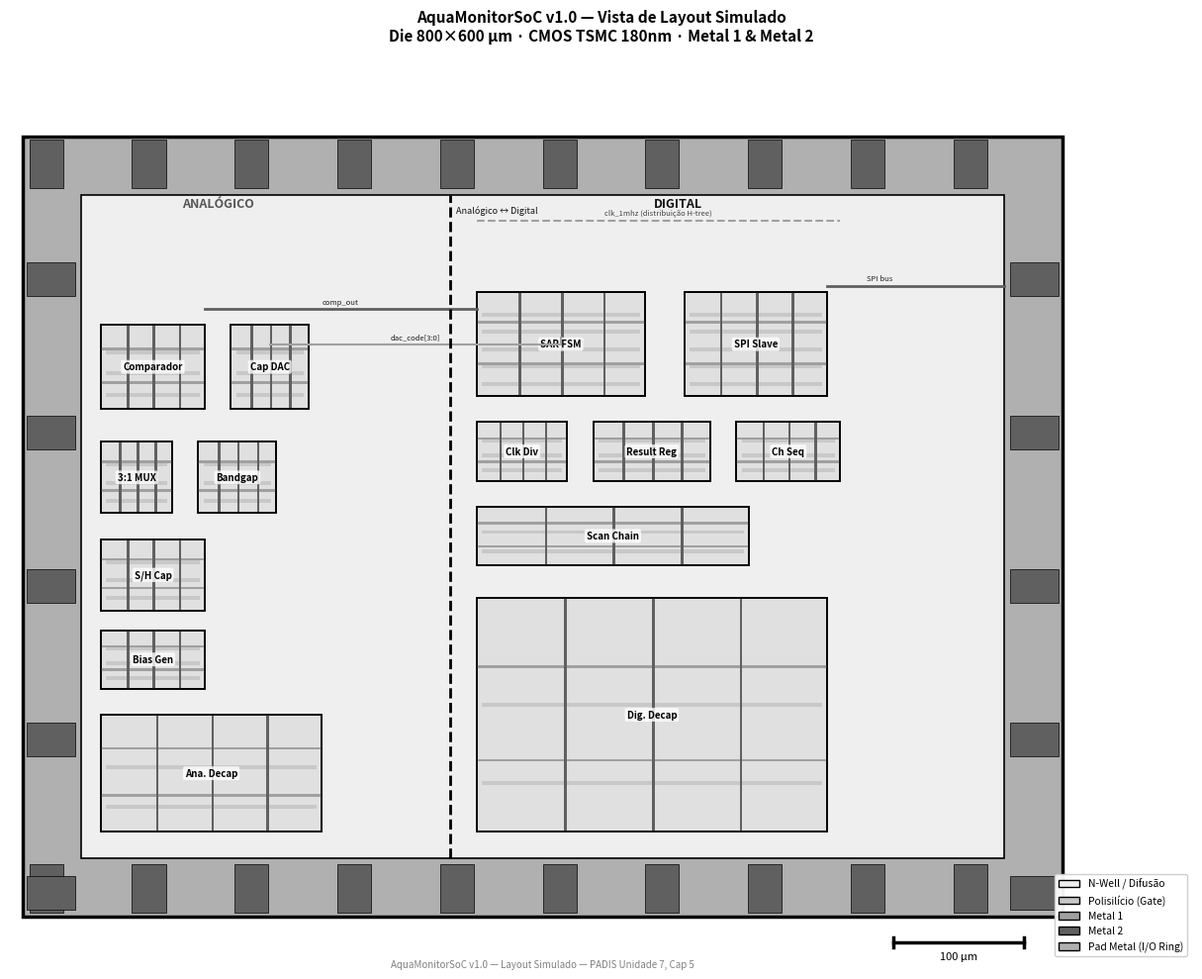

Generate this figure with matplotlib:
"""
gerar_layout_soc.py — AquaMonitorSoC v1.0
Simulated layout view. Block positions match floorplan exactly.
All labels inside block centres only, no overflow.
"""
import matplotlib
matplotlib.use('Agg')
import matplotlib.pyplot as plt
import matplotlib.patches as mpatches
import numpy as np

fig, ax = plt.subplots(figsize=(13, 10))
DIE_W, DIE_H = 800, 600
PAD = 45
rng = np.random.default_rng(42)

ax.set_xlim(-10, DIE_W + 100)
ax.set_ylim(-35, DIE_H + 65)
ax.set_aspect('equal')
ax.axis('off')
fig.patch.set_facecolor('white')
ax.set_title('AquaMonitorSoC v1.0 — Vista de Layout Simulado\n'
             'Die 800×600 µm · CMOS TSMC 180nm · Metal 1 & Metal 2',
             fontsize=11, fontweight='bold', pad=8)

# ─── Layer palette (grayscale) ────────────────────────────────────────────────
L = {'nwell': '#efefef', 'diff': '#e0e0e0', 'poly': '#c8c8c8',
     'metal1': '#a0a0a0', 'metal2': '#606060', 'pad': '#b0b0b0'}

def r(ax, x, y, w, h, fc, ec='none', lw=0.5, z=2):
    ax.add_patch(plt.Rectangle((x,y), w, h, fc=fc, ec=ec, lw=lw, zorder=z))

# ─── I/O ring ─────────────────────────────────────────────────────────────────
r(ax, 0, 0, DIE_W, DIE_H, L['pad'], 'black', 2.5, 1)
r(ax, PAD, PAD, DIE_W-2*PAD, DIE_H-2*PAD, L['nwell'], 'black', 1.2, 2)

# Pad cells
for i in range(10):
    px = 5 + i*(DIE_W-10)/10
    r(ax, px, 3,         26, PAD-8, L['metal2'], 'black', 0.5, 3)
    r(ax, px, DIE_H-PAD+5, 26, PAD-8, L['metal2'], 'black', 0.5, 3)
for i in range(5):
    py = 5 + i*(DIE_H-10)/5
    r(ax, 3,          py, PAD-8, 26, L['metal2'], 'black', 0.5, 3)
    r(ax, DIE_W-PAD+5, py, PAD-8, 26, L['metal2'], 'black', 0.5, 3)

SPLIT = PAD + int(0.40*(DIE_W-2*PAD))  # 333

# ─── Block drawing (diff + poly rows + metal1/2 routing stubs) ───────────────
def draw_blk(x, y, w, h, name, n_poly=3, z=5):
    r(ax, x, y, w, h, L['diff'], 'black', 1.2, z)
    # poly "gate fingers"
    if h > 20:
        pitch = h/(n_poly+1)
        for i in range(n_poly):
            r(ax, x+4, y+(i+0.6)*pitch, w-8, 3, L['poly'], z=z+1)
    # metal1 horizontals
    for frac in (0.30, 0.70):
        r(ax, x, y+h*frac, w, 2, L['metal1'], z=z+2)
    # metal2 verticals
    for frac in (0.25, 0.50, 0.75):
        r(ax, x+w*frac, y, 2, h, L['metal2'], z=z+2)
    # label centred, white background
    ax.text(x+w/2, y+h/2, name, ha='center', va='center',
            fontsize=7, fontweight='bold', zorder=z+3,
            bbox=dict(boxstyle='round,pad=0.2', fc='white', alpha=0.80, ec='none'))
    ax.add_patch(plt.Rectangle((x, y), w, h, fc='none', ec='black', lw=1.2, zorder=z+3))

AX  = PAD + 15
DX  = SPLIT + 20

# ── analog ────────────────────────────────────────────────────────────────────
draw_blk(AX,      390, 80, 65, 'Comparador')
draw_blk(AX+100,  390, 60, 65, 'Cap DAC')
draw_blk(AX,      310, 55, 55, '3:1 MUX')
draw_blk(AX+75,   310, 60, 55, 'Bandgap')
draw_blk(AX,      235, 80, 55, 'S/H Cap')
draw_blk(AX,      175, 80, 45, 'Bias Gen')
draw_blk(AX,       65,170, 90, 'Ana. Decap', n_poly=2)

# ── digital ───────────────────────────────────────────────────────────────────
draw_blk(DX,      400,130, 80, 'SAR FSM',   n_poly=5)
draw_blk(DX+160,  400,110, 80, 'SPI Slave', n_poly=5)
draw_blk(DX,      335, 70, 45, 'Clk Div')
draw_blk(DX+90,   335, 90, 45, 'Result Reg')
draw_blk(DX+200,  335, 80, 45, 'Ch Seq')
draw_blk(DX,      270,210, 45, 'Scan Chain', n_poly=2)
draw_blk(DX,       65,270,180, 'Dig. Decap', n_poly=2)

# ─── Routing traces ──────────────────────────────────────────────────────────
# comp_out: Comparator right edge → SAR FSM left edge (horizontal)
y_co = PAD + 422
ax.plot([AX+80, DX], [y_co, y_co], color=L['metal2'], lw=2, zorder=8)
ax.text((AX+80+DX)//2, y_co+4, 'comp_out', ha='center',
        fontsize=5.5, color='#222', zorder=9)

# dac_code: SAR FSM bottom → Cap DAC (vertical + horizontal)
x_dac = DX + 65
ax.plot([x_dac, x_dac], [PAD+400, PAD+395], color=L['metal1'], lw=1.5, zorder=8)
ax.plot([x_dac, AX+130], [PAD+395, PAD+395], color=L['metal1'], lw=1.5, zorder=8)
ax.text((x_dac+AX+130)//2, PAD+399, 'dac_code[3:0]', ha='center',
        fontsize=5.5, color='#222', zorder=9)

# SPI bus to right edge
y_spi = PAD+440
ax.plot([DX+270, DIE_W-PAD], [y_spi, y_spi], color=L['metal2'], lw=2, zorder=8)
ax.text(DX+310, y_spi+4, 'SPI bus', ha='center',
        fontsize=5.5, color='#222', zorder=9)

# Clock distribution (dashed metal1)
y_clk = DIE_H-PAD-20
ax.plot([DX, DX+280], [y_clk, y_clk], color=L['metal1'], lw=1.5,
        ls='--', zorder=8)
ax.text(DX+140, y_clk+4, 'clk_1mhz (distribuição H-tree)', ha='center',
        fontsize=5.5, color='#444', zorder=9)

# ─── Boundary & labels ───────────────────────────────────────────────────────
ax.plot([SPLIT, SPLIT], [PAD, DIE_H-PAD], 'k--', lw=2.0, zorder=10)
ax.text(SPLIT+4, DIE_H-PAD-8, 'Analógico ↔ Digital',
        ha='left', va='top', fontsize=6.5, color='#111', zorder=11)

ax.text(AX+90, DIE_H-PAD-10, 'ANALÓGICO',
        ha='center', fontsize=9, fontweight='bold', color='#555', zorder=11)
ax.text(DX+155, DIE_H-PAD-10, 'DIGITAL',
        ha='center', fontsize=9, fontweight='bold', color='#111', zorder=11)

# ─── Scale bar ───────────────────────────────────────────────────────────────
sb_x = DIE_W - 130
ax.plot([sb_x, sb_x+100], [-20, -20], 'k-', lw=2.5)
for ex in (sb_x, sb_x+100):
    ax.plot([ex, ex], [-24, -16], 'k-', lw=2.5)
ax.text(sb_x+50, -27, '100 µm', ha='center', va='top', fontsize=8)

# ─── Legend ──────────────────────────────────────────────────────────────────
patches = [
    mpatches.Patch(fc=L['nwell'],  ec='black', label='N-Well / Difusão'),
    mpatches.Patch(fc=L['poly'],   ec='black', label='Polisilício (Gate)'),
    mpatches.Patch(fc=L['metal1'], ec='black', label='Metal 1'),
    mpatches.Patch(fc=L['metal2'], ec='black', label='Metal 2'),
    mpatches.Patch(fc=L['pad'],    ec='black', label='Pad Metal (I/O Ring)'),
]
ax.legend(handles=patches, loc='lower right', fontsize=7.5, framealpha=0.95)

ax.text(DIE_W/2, -33,
        'AquaMonitorSoC v1.0 — Layout Simulado — PADIS Unidade 7, Cap 5',
        ha='center', va='top', fontsize=7, color='gray', style='italic')

plt.tight_layout()
plt.savefig('fig_layout_soc.png', dpi=150, bbox_inches='tight', facecolor='white')
print("Saved: fig_layout_soc.png")
